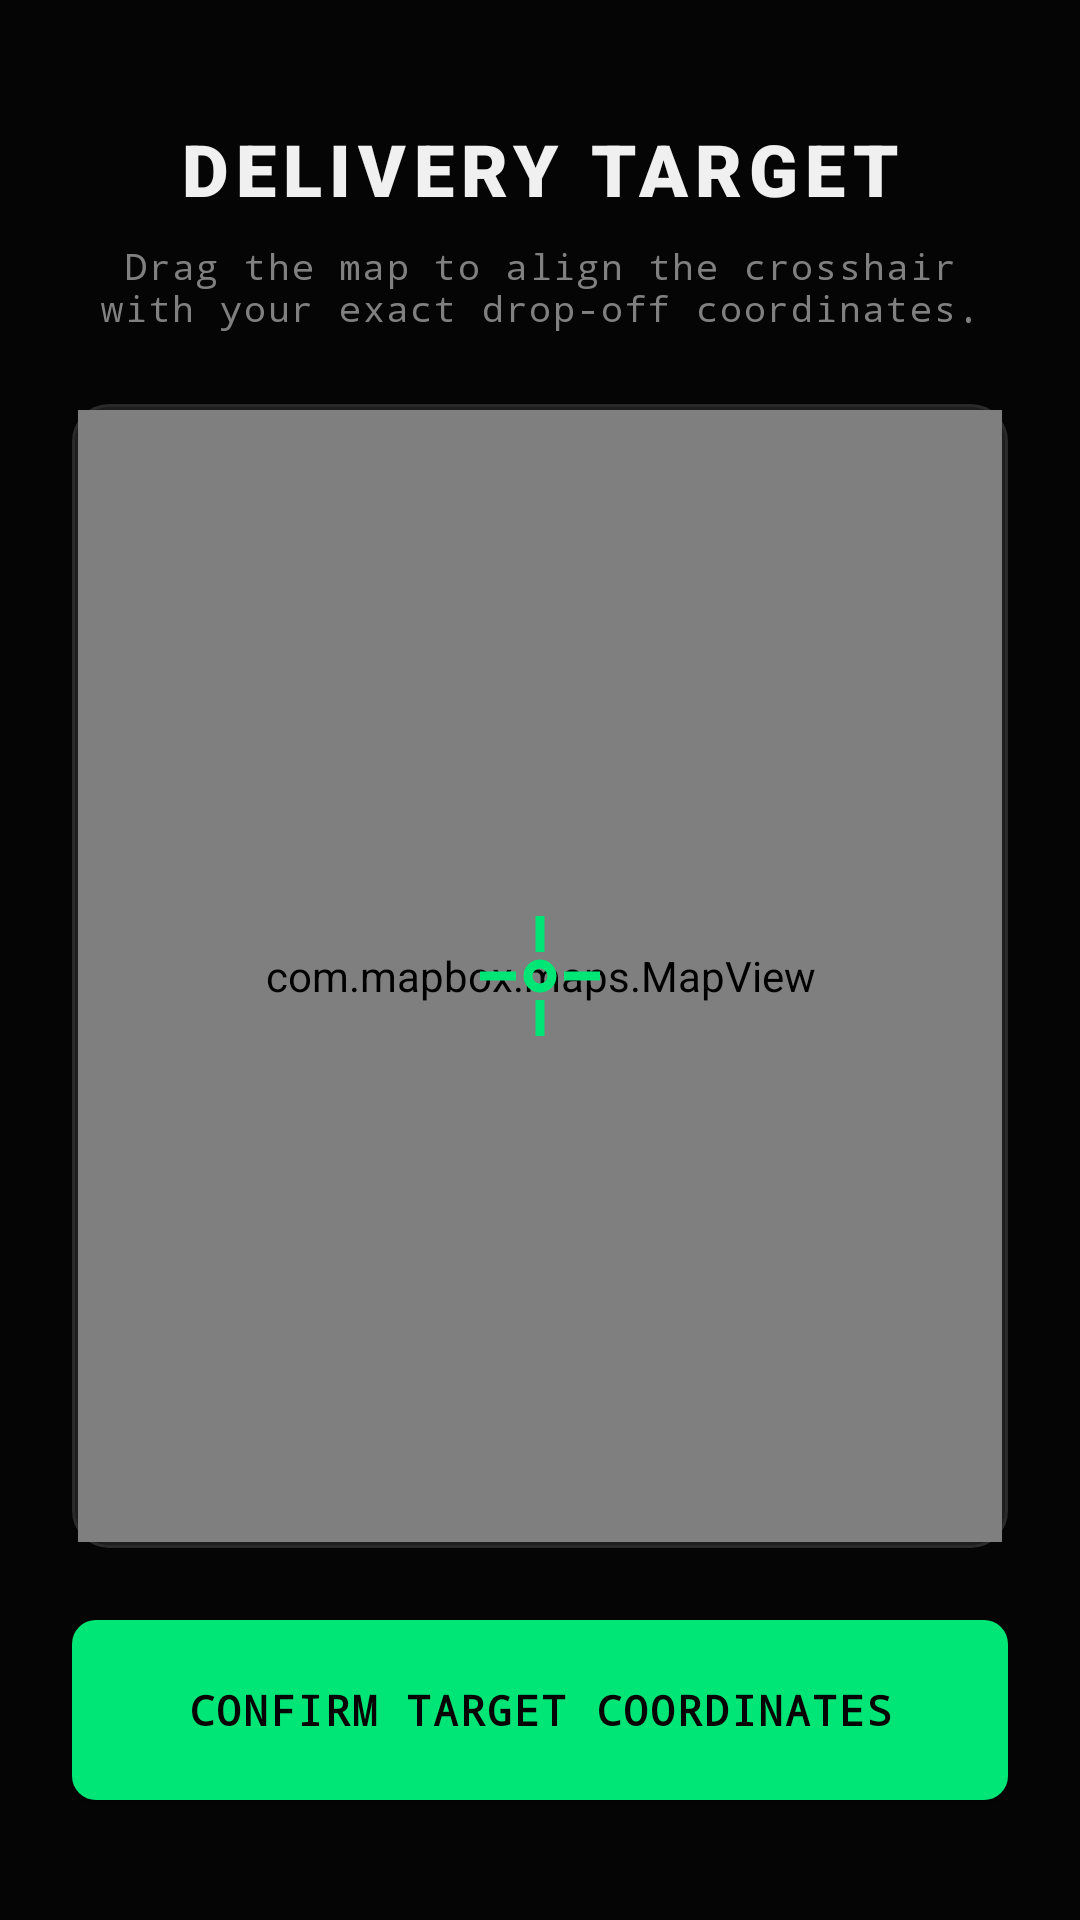

Write the Android layout XML for this screen, with the resource values it uses.
<!-- AndroidManifest.xml: application theme Theme.EchoMi -->
<!-- res/layout/activity_location_setup_screen.xml -->
<?xml version="1.0" encoding="utf-8"?>
<androidx.constraintlayout.widget.ConstraintLayout xmlns:android="http://schemas.android.com/apk/res/android"
    xmlns:app="http://schemas.android.com/apk/res-auto"
    xmlns:tools="http://schemas.android.com/tools"
    android:layout_width="match_parent"
    android:layout_height="match_parent"
    android:background="@color/background_obsidian">

    <LinearLayout
        android:id="@+id/contentContainer"
        android:layout_width="match_parent"
        android:layout_height="match_parent"
        android:orientation="vertical"
        android:padding="24dp">

        <LinearLayout
            android:layout_width="match_parent"
            android:layout_height="wrap_content"
            android:orientation="vertical"
            android:gravity="center"
            android:layout_marginTop="16dp">

            <TextView
                android:layout_width="wrap_content"
                android:layout_height="wrap_content"
                android:text="DELIVERY TARGET"
                android:textSize="24sp"
                android:letterSpacing="0.1"
                android:fontFamily="sans-serif-black"
                android:textColor="@color/text_primary"/>

            <TextView
                android:layout_width="match_parent"
                android:layout_height="wrap_content"
                android:text="Drag the map to align the crosshair with your exact drop-off coordinates."
                android:textSize="12sp"
                android:fontFamily="monospace"
                android:letterSpacing="0.05"
                android:textAlignment="center"
                android:layout_marginTop="8dp"
                android:textColor="@color/text_secondary"/>
        </LinearLayout>

        <FrameLayout
            android:layout_width="match_parent"
            android:layout_height="0dp"
            android:layout_weight="1"
            android:layout_marginTop="24dp"
            android:layout_marginBottom="24dp"
            android:background="@drawable/bg_input_glass"
            android:padding="2dp">

            <com.mapbox.maps.MapView
                android:id="@+id/mapView"
                android:layout_width="match_parent"
                android:layout_height="match_parent"
                app:mapbox_cameraZoom="15.0" />

            <ImageView
                android:layout_width="wrap_content"
                android:layout_height="wrap_content"
                android:layout_gravity="center"
                android:src="@drawable/ic_cyber_crosshair"
                android:elevation="5dp"/>
        </FrameLayout>

        <com.google.android.material.button.MaterialButton
            android:id="@+id/btnDetectLocation"
            android:layout_width="match_parent"
            android:layout_height="60dp"
            android:text="CONFIRM TARGET COORDINATES"
            android:textSize="14sp"
            android:textColor="@color/background_obsidian"
            android:textStyle="bold"
            android:fontFamily="monospace"
            android:letterSpacing="0.05"
            android:background="@drawable/bg_button_emerald"
            android:layout_marginBottom="16dp"
            app:backgroundTint="@null" />

    </LinearLayout>

    <com.airbnb.lottie.LottieAnimationView
        android:id="@+id/loadingAnimationView"
        android:layout_width="150dp"
        android:layout_height="150dp"
        android:visibility="gone"
        app:lottie_rawRes="@raw/cool"
        app:lottie_autoPlay="true"
        app:lottie_loop="true"
        app:layout_constraintBottom_toBottomOf="parent"
        app:layout_constraintEnd_toEndOf="parent"
        app:layout_constraintStart_toStartOf="parent"
        app:layout_constraintTop_toTopOf="parent" />

</androidx.constraintlayout.widget.ConstraintLayout>
<!-- resources referenced by this layout -->
<resources>
  <color name="background_obsidian">#050505</color>
  <color name="text_primary">#F0F0F0</color>
  <color name="text_secondary">#808080</color>
  <!-- drawable bg_button_emerald (drawable) -->
  <?xml version="1.0" encoding="utf-8"?>
  <ripple xmlns:android="http://schemas.android.com/apk/res/android"
      android:color="#33000000"> <item>
      <shape>
          <solid android:color="@color/terminal_green" />
          <corners android:radius="8dp" /> </shape>
  </item>
  </ripple>
  <!-- drawable bg_input_glass (drawable) -->
  <?xml version="1.0" encoding="utf-8"?>
  <shape xmlns:android="http://schemas.android.com/apk/res/android">
      <solid android:color="#1AFFFFFF" /> <stroke android:width="1dp" android:color="#2A2A2A" />
      <corners android:radius="12dp" />
  </shape>
  <!-- drawable ic_cyber_crosshair (drawable) -->
  <?xml version="1.0" encoding="utf-8"?>
  <vector xmlns:android="http://schemas.android.com/apk/res/android"
      android:width="48dp"
      android:height="48dp"
      android:viewportWidth="24"
      android:viewportHeight="24">
      <path
          android:fillColor="#00000000"
          android:strokeColor="@color/terminal_green"
          android:strokeWidth="1.5"
          android:pathData="M12,2 L12,8 M12,16 L12,22 M2,12 L8,12 M16,12 L22,12 M12,12 m-2,0 a2,2 0 1,1 4,0 a2,2 0 1,1 -4,0" />
  </vector>
  <style name="Theme.EchoMi" parent="Theme.MaterialComponents.DayNight.NoActionBar">
          <item name="colorPrimary">@color/terminal_green</item>
          <item name="colorPrimaryVariant">@color/deep_forest</item>
          <item name="colorOnPrimary">@color/background_obsidian</item>
  
          <item name="colorSecondary">@color/terminal_green</item>
          <item name="colorSecondaryVariant">@color/deep_forest</item>
          <item name="colorOnSecondary">@color/background_obsidian</item>
  
          <item name="android:statusBarColor">@color/background_obsidian</item>
          <item name="android:windowLightStatusBar">false</item> <item name="android:windowBackground">@color/background_obsidian</item>
      </style>
  <color name="terminal_green">#00E676</color>
  <color name="deep_forest">#0D2818</color>
</resources>
